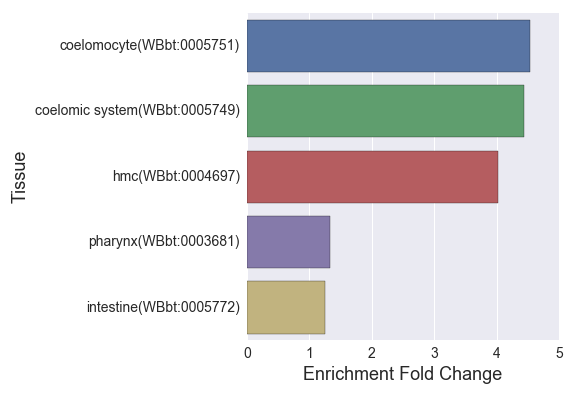

The file beside this chart, header and first rows:
, Tissue, Expected, Observed, Fold Change, Q value, Enrichment Fold Change
0, intestine(WBbt:0005772), 87.89, 110.0, 1.252, 0.04962, 1.252
1, hmc(WBbt:0004697), 2.242, 9.0, 4.014, 0.01434, 4.014
2, coelomocyte(WBbt:0005751), 6.396, 29.0, 4.534, 2.9871911969357636e-10, 4.534
3, pharynx(WBbt:0003681), 67.01, 89.0, 1.328, 0.04962, 1.328
4, coelomic system(WBbt:0005749), 6.543, 29.0, 4.432, 2.9871911969357636e-10, 4.432
